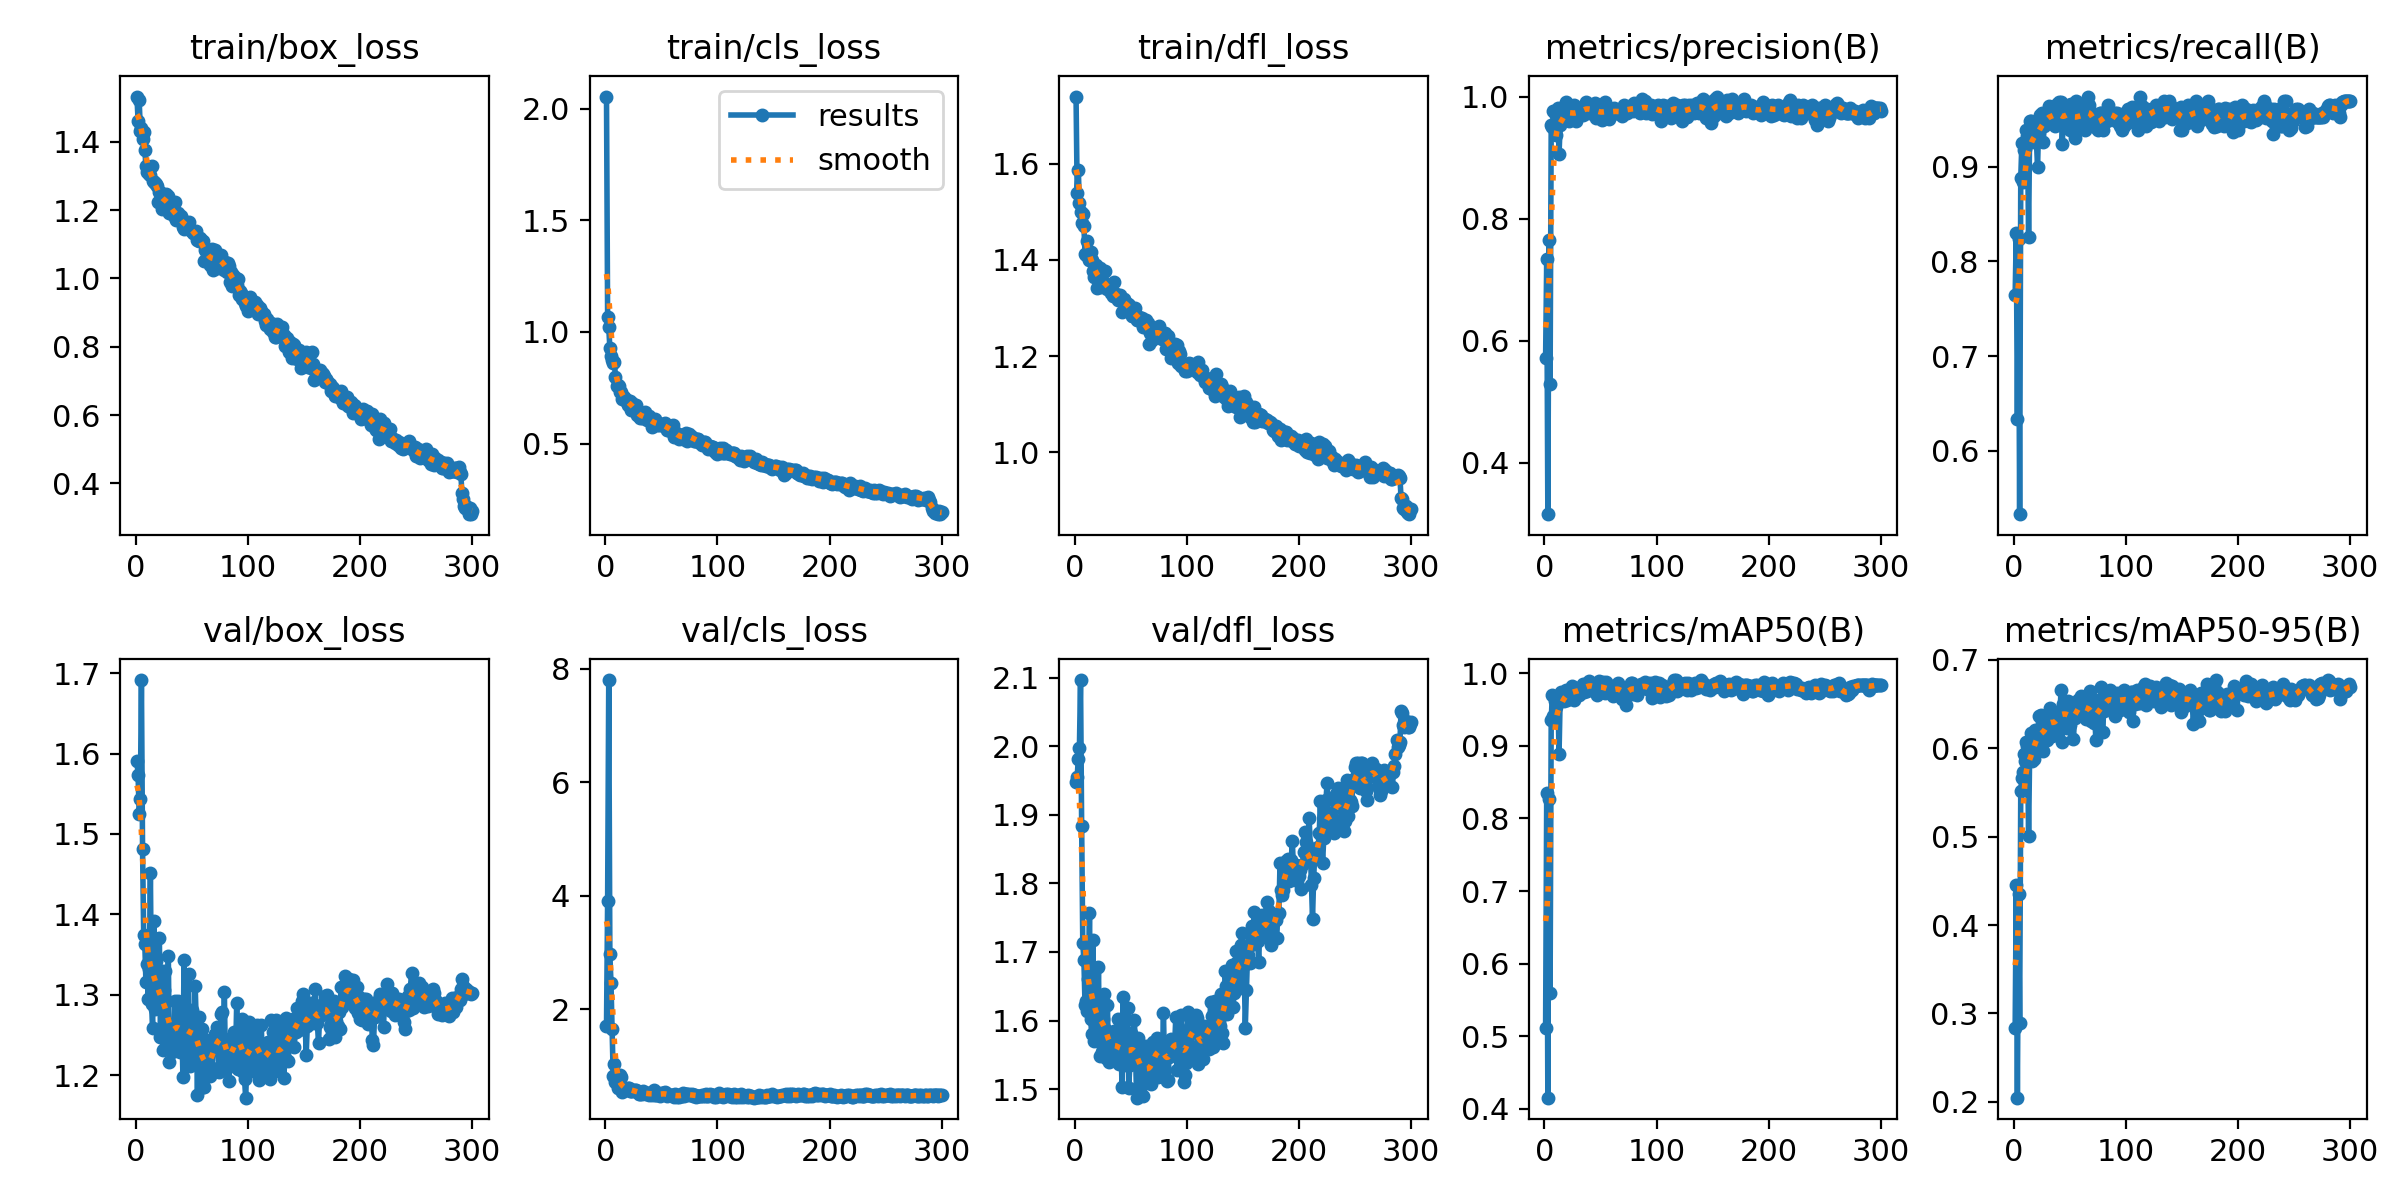

Values plotted in this chart, from the file beside it:
epoch, train/box_loss, train/cls_loss, train/dfl_loss, metrics/precision(B), metrics/recall(B), metrics/mAP50(B), metrics/mAP50-95(B), val/box_loss, val/cls_loss, val/dfl_loss, lr/pg0, lr/pg1, lr/pg2
1, 1.532, 2.054, 1.74, 0.5718, 0.7642, 0.5114, 0.283, 1.591, 1.705, 1.947, 0.0006515, 0.0006515, 0.0006515
2, 1.461, 1.065, 1.54, 0.7334, 0.8297, 0.8357, 0.445, 1.573, 3.909, 1.955, 0.001314, 0.001314, 0.001314
3, 1.524, 1.021, 1.588, 0.3159, 0.6332, 0.4154, 0.2046, 1.524, 7.805, 1.982, 0.001972, 0.001972, 0.001972
4, 1.432, 0.9283, 1.517, 0.7649, 0.824, 0.8271, 0.4352, 1.543, 2.97, 1.998, 0.00198, 0.00198, 0.00198
5, 1.441, 0.8945, 1.499, 0.5284, 0.5332, 0.5591, 0.2892, 1.691, 2.47, 2.097, 0.001974, 0.001974, 0.001974
6, 1.409, 0.8761, 1.476, 0.9531, 0.8881, 0.9358, 0.5517, 1.481, 1.657, 1.884, 0.001967, 0.001967, 0.001967
7, 1.428, 0.8623, 1.496, 0.9506, 0.9249, 0.9694, 0.5668, 1.375, 0.822, 1.713, 0.00196, 0.00196, 0.00196
8, 1.377, 0.8676, 1.471, 0.9759, 0.8834, 0.9405, 0.5727, 1.364, 1.044, 1.688, 0.001954, 0.001954, 0.001954
9, 1.328, 0.799, 1.413, 0.9736, 0.917, 0.9617, 0.5933, 1.316, 0.7222, 1.623, 0.001947, 0.001947, 0.001947
10, 1.313, 0.7594, 1.41, 0.9376, 0.9188, 0.9533, 0.5856, 1.338, 0.7369, 1.629, 0.001941, 0.001941, 0.001941
11, 1.315, 0.7645, 1.44, 0.9537, 0.9389, 0.9596, 0.6069, 1.295, 0.6132, 1.614, 0.001934, 0.001934, 0.001934
12, 1.306, 0.7604, 1.416, 0.9816, 0.9324, 0.9672, 0.603, 1.332, 0.6427, 1.66, 0.001927, 0.001927, 0.001927
13, 1.304, 0.733, 1.4, 0.9061, 0.8253, 0.8888, 0.5004, 1.452, 0.8354, 1.758, 0.001921, 0.001921, 0.001921
14, 1.329, 0.7322, 1.417, 0.9537, 0.9476, 0.9668, 0.6006, 1.289, 0.8106, 1.602, 0.001914, 0.001914, 0.001914
15, 1.285, 0.7016, 1.4, 0.9645, 0.9485, 0.9741, 0.6171, 1.258, 0.5439, 1.58, 0.001908, 0.001908, 0.001908
16, 1.283, 0.7049, 1.376, 0.9644, 0.9258, 0.9629, 0.5857, 1.391, 0.5992, 1.718, 0.001901, 0.001901, 0.001901
17, 1.278, 0.711, 1.364, 0.9744, 0.9301, 0.9613, 0.6056, 1.282, 0.5914, 1.571, 0.001894, 0.001894, 0.001894
18, 1.276, 0.6912, 1.384, 0.9629, 0.9432, 0.9714, 0.5882, 1.342, 0.5924, 1.629, 0.001888, 0.001888, 0.001888
19, 1.272, 0.6972, 1.39, 0.9908, 0.9395, 0.9765, 0.6212, 1.286, 0.5947, 1.576, 0.001881, 0.001881, 0.001881
20, 1.225, 0.6731, 1.341, 0.9691, 0.9258, 0.9629, 0.6127, 1.288, 0.6222, 1.585, 0.001875, 0.001875, 0.001875
21, 1.254, 0.6832, 1.369, 0.9848, 0.8996, 0.9685, 0.5969, 1.371, 0.6164, 1.678, 0.001868, 0.001868, 0.001868
22, 1.253, 0.6907, 1.383, 0.9601, 0.9446, 0.9764, 0.6369, 1.248, 0.5693, 1.548, 0.001861, 0.001861, 0.001861
23, 1.203, 0.6523, 1.345, 0.9776, 0.9548, 0.9731, 0.604, 1.33, 0.5683, 1.635, 0.001855, 0.001855, 0.001855
24, 1.244, 0.6831, 1.357, 0.9767, 0.9476, 0.9724, 0.6378, 1.231, 0.5652, 1.554, 0.001848, 0.001848, 0.001848
25, 1.216, 0.6626, 1.347, 0.9647, 0.956, 0.9822, 0.6143, 1.305, 0.5714, 1.602, 0.001842, 0.001842, 0.001842
26, 1.231, 0.6608, 1.349, 0.9853, 0.9258, 0.9636, 0.597, 1.329, 0.5767, 1.638, 0.001835, 0.001835, 0.001835
27, 1.248, 0.6723, 1.376, 0.9666, 0.9432, 0.9778, 0.6192, 1.264, 0.5711, 1.588, 0.001828, 0.001828, 0.001828
28, 1.225, 0.6273, 1.347, 0.9592, 0.952, 0.9766, 0.6297, 1.243, 0.5447, 1.545, 0.001822, 0.001822, 0.001822
29, 1.241, 0.6376, 1.339, 0.9811, 0.9476, 0.9758, 0.6093, 1.349, 0.5467, 1.623, 0.001815, 0.001815, 0.001815
30, 1.192, 0.6234, 1.339, 0.9799, 0.9563, 0.9797, 0.6335, 1.216, 0.5102, 1.539, 0.001809, 0.001809, 0.001809
31, 1.206, 0.6146, 1.338, 0.9735, 0.9635, 0.9704, 0.6382, 1.257, 0.5178, 1.561, 0.001802, 0.001802, 0.001802
32, 1.208, 0.63, 1.332, 0.9731, 0.9466, 0.9729, 0.6456, 1.229, 0.5498, 1.562, 0.001795, 0.001795, 0.001795
33, 1.19, 0.6138, 1.334, 0.9788, 0.9476, 0.977, 0.6313, 1.24, 0.5129, 1.545, 0.001789, 0.001789, 0.001789
34, 1.182, 0.6181, 1.324, 0.969, 0.9567, 0.985, 0.6139, 1.243, 0.5538, 1.57, 0.001782, 0.001782, 0.001782
35, 1.223, 0.6436, 1.355, 0.9796, 0.9563, 0.9746, 0.6251, 1.293, 0.5263, 1.585, 0.001776, 0.001776, 0.001776
36, 1.171, 0.6126, 1.33, 0.9809, 0.952, 0.9855, 0.6397, 1.258, 0.5093, 1.544, 0.001769, 0.001769, 0.001769
37, 1.182, 0.6069, 1.328, 0.9904, 0.9432, 0.9824, 0.6171, 1.265, 0.5214, 1.562, 0.001762, 0.001762, 0.001762
38, 1.192, 0.6152, 1.316, 0.9779, 0.9661, 0.9749, 0.625, 1.292, 0.5221, 1.602, 0.001756, 0.001756, 0.001756
39, 1.171, 0.6253, 1.319, 0.9795, 0.9563, 0.9824, 0.6409, 1.229, 0.4963, 1.536, 0.001749, 0.001749, 0.001749
40, 1.182, 0.6135, 1.327, 0.9736, 0.9675, 0.9898, 0.6313, 1.241, 0.5027, 1.546, 0.001743, 0.001743, 0.001743
41, 1.166, 0.603, 1.32, 0.982, 0.9536, 0.9835, 0.6416, 1.269, 0.5144, 1.579, 0.001736, 0.001736, 0.001736
42, 1.152, 0.5744, 1.292, 0.9867, 0.9681, 0.9835, 0.6663, 1.198, 0.494, 1.503, 0.001729, 0.001729, 0.001729
43, 1.146, 0.5825, 1.315, 0.9724, 0.9236, 0.9794, 0.6068, 1.343, 0.5754, 1.634, 0.001723, 0.001723, 0.001723
44, 1.162, 0.6126, 1.319, 0.9734, 0.9476, 0.9827, 0.6502, 1.246, 0.4995, 1.544, 0.001716, 0.001716, 0.001716
45, 1.167, 0.5928, 1.309, 0.9887, 0.952, 0.9854, 0.6444, 1.233, 0.4956, 1.536, 0.00171, 0.00171, 0.00171
46, 1.153, 0.5841, 1.31, 0.965, 0.9635, 0.9788, 0.6371, 1.234, 0.5048, 1.543, 0.001703, 0.001703, 0.001703
47, 1.165, 0.59, 1.309, 0.9805, 0.9563, 0.9704, 0.6229, 1.326, 0.5122, 1.618, 0.001696, 0.001696, 0.001696
48, 1.143, 0.5846, 1.306, 0.9709, 0.9563, 0.9829, 0.6536, 1.211, 0.4855, 1.502, 0.00169, 0.00169, 0.00169
49, 1.143, 0.5861, 1.298, 0.9802, 0.9651, 0.9895, 0.6497, 1.222, 0.4667, 1.535, 0.001683, 0.001683, 0.001683
50, 1.14, 0.5822, 1.301, 0.9862, 0.9381, 0.9749, 0.6259, 1.281, 0.5317, 1.582, 0.001677, 0.001677, 0.001677
51, 1.134, 0.5888, 1.283, 0.9609, 0.9654, 0.9829, 0.6369, 1.244, 0.5285, 1.552, 0.00167, 0.00167, 0.00167
52, 1.133, 0.5841, 1.283, 0.9633, 0.9607, 0.9876, 0.6351, 1.236, 0.5206, 1.566, 0.001663, 0.001663, 0.001663
53, 1.136, 0.5947, 1.297, 0.9729, 0.9476, 0.9772, 0.6102, 1.31, 0.552, 1.601, 0.001657, 0.001657, 0.001657
54, 1.14, 0.5789, 1.299, 0.9907, 0.9296, 0.9734, 0.6346, 1.26, 0.52, 1.56, 0.00165, 0.00165, 0.00165
55, 1.113, 0.5621, 1.276, 0.9753, 0.9694, 0.988, 0.6501, 1.175, 0.4733, 1.488, 0.001644, 0.001644, 0.001644
56, 1.109, 0.5601, 1.275, 0.981, 0.9432, 0.9762, 0.6381, 1.272, 0.4896, 1.574, 0.001637, 0.001637, 0.001637
57, 1.119, 0.5602, 1.282, 0.9734, 0.9574, 0.9738, 0.6552, 1.217, 0.4953, 1.534, 0.00163, 0.00163, 0.00163
58, 1.112, 0.5769, 1.276, 0.9639, 0.952, 0.9766, 0.6418, 1.232, 0.4944, 1.548, 0.001624, 0.001624, 0.001624
59, 1.109, 0.5669, 1.276, 0.9778, 0.961, 0.9823, 0.6461, 1.258, 0.4944, 1.541, 0.001617, 0.001617, 0.001617
60, 1.108, 0.5829, 1.279, 0.9731, 0.9477, 0.9768, 0.6596, 1.185, 0.4839, 1.506, 0.001611, 0.001611, 0.001611
... 240 more rows
